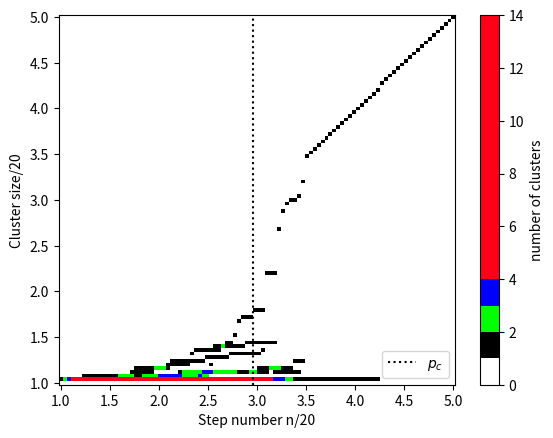

Here is the Python script that generated this plot:
#code for size distribution

import matplotlib.pyplot as plt
import numpy as np
rng = np.random.default_rng()
from matplotlib.colors import ListedColormap, LinearSegmentedColormap
import matplotlib as mpl

#Define functions

#Determine the positions of the nearest neighbours of all sites
def boundaries(L):
    N=L**2
    nn=np.zeros((N,4),dtype=int)
    for i in range(L**2):
        nn[i, 0]=(i+1)%N
        nn[i, 1]=(i+N-1)%N
        nn[i, 2]=(i+L)%N
        nn[i, 3]=(i+N-L)%N
        if i%L == 0:
            nn[i, 1]=i+L-1
        if ((i+1)%L==0):
            nn[i, 0]=i-L+1
    return nn

#Generate the random order of site occupation
def permutation(L):
    order=np.arange(L**2)
    for i in range(L**2):
        j=rng.integers(i,L**2)
        temp=order[i]
        order[i]=order[j]
        order[j]=temp
    return order

#Return the position of a given sites' root and completes path compression
def findroot(ptr,i,vec):
    if ptr[i]<0: 
        #final output for root
        return i 
    else:
        #path compressive steps for the vectors and pointers
        vec[i] = disp(vec, i, ptr)
        ptr[i] = findroot(ptr,ptr[i],vec)
        #recursive step
        return findroot(ptr, ptr[i],vec) 
    
#Determine the displacement vector from a site to its root
def disp(vectors, i, ptr, total=[0,0]):
    if ptr[i] < 0:
        return total
    else:
        #recursive step
        return disp(vectors, ptr[i],ptr,total+vectors[i]) 
    
#Generates binomial distribution iteratively
def binomial(N,p):
    Binomial=np.zeros(N)
    nmax=round(p*N)
    Binomial[nmax-1]=1
    #formula for B(N,n,p) from B(N,n-1,p) 
    for i in range(nmax,N):
        Binomial[i]=(Binomial[i-1]*(N-i)*p)/((i+1)*(1-p))
    #formula for B(N,n,p) from B(N,n+1,p) 
    for i in range(0,nmax-1):
        j=nmax-i-2
        Binomial[j]=(Binomial[j+1]*(j+2)*(1-p))/((N-j-1)*p)
    C=np.sum(Binomial)+(Binomial[0]*(1-p)/(N*p))
    Binomial=Binomial/C
    #Excludes B(N,0,p) as this usually 0 or can be easily calculated
    return Binomial
        
#carries out a convolution to find Q(p)
def convolution(L, p_values, quantity):
    N=L**2
    Q_p=np.zeros([N])
    #p interval stored in p_values
    for n,p in enumerate(p_values):
        Binomial=binomial(N,p)
        #convolute and sum over binomial distribution for each p
        Q_p[n]=np.sum(Binomial*quantity)
    return Q_p #returns an array for each p in interval considered

def percolate(order,L):
    # main algorithm
    
    #initial setup
    N=L**2
    empty=-(N+1) 
    ptr=empty*np.ones(N, dtype=int) #pointer array
    vec=np.zeros((N,2), dtype=int) #vector array
    
    #Quantities to track
    Perc=False #True when percolation has occurred
    max_cluster_size=0 
    cluster_num=0 
    cluster_sizes_n=np.zeros(N)
    moments_of_inertia=np.zeros(N)
    max_moment_of_inertia=0
    centre_of_masses=np.zeros((N,2))
    
    #loop while adding sites
    for i in range(N):
        
        #occupy position s1 (with root r1)
        #forms cluster on its own
        r1=s1=order[i] 
        ptr[s1]=-1     
        
        #update quantities
        cluster_num+=1
        cluster_sizes_n[r1]=1
        
        #loop over nearest neighbours
        for j in range(4):
            
            s2=nn[s1, j] #jth nn of s1 (s2)
            
            #if a neighbouring site is occupied then amalgamate their clusters
            if ptr[s2] != empty:
                r2=findroot(ptr,s2,vec) #root of s2 (r2)
                #compare root sizes
                if (r2!=r1): 
                    cluster_num-=1 #increment quantity
                    
                    #weighted find - make the smaller of the two a subtree of the larger
                    if ptr[r1]>ptr[r2]: 
                        #cluster of r2 is larger than that of r1 so set vector of r1 to point to r2
                        
                        #first set root vector of r1 to point to r2 using vector addition
                        if j==0:
                            vec[r1,0]=(-disp(vec, s1, ptr, np.array([0,0]))[0]+1+disp(vec, s2, ptr, np.array([0,0]))[0])
                            vec[r1,1]=(-disp(vec, s1, ptr, np.array([0,0]))[1]+disp(vec, s2, ptr, np.array([0,0]))[1])

                        elif j==1:
                            vec[r1,0]=(-disp(vec, s1, ptr, np.array([0,0]))[0]-1+disp(vec, s2, ptr, np.array([0,0]))[0])
                            vec[r1,1]=(-disp(vec, s1, ptr, np.array([0,0]))[1]+disp(vec, s2, ptr, np.array([0,0]))[1])

                        elif j==2:
                            vec[r1,0]=(-disp(vec, s1, ptr, np.array([0,0]))[0]+disp(vec, s2, ptr, np.array([0,0]))[0])
                            vec[r1,1]=(-disp(vec, s1, ptr, np.array([0,0]))[1]+1+disp(vec, s2, ptr, np.array([0,0]))[1])

                        elif j==3:
                            vec[r1,0]=(-disp(vec, s1, ptr, np.array([0,0]))[0]+disp(vec, s2, ptr, np.array([0,0]))[0])
                            vec[r1,1]=(-disp(vec, s1, ptr, np.array([0,0]))[1]-1+disp(vec, s2, ptr, np.array([0,0]))[1])
                        
                        
                        #increment quantities
                        centre_of_masses[r1]=(-vec[r1]+centre_of_masses[r1]) #COM of the cluster of r1 measured from r2
                        new_COM=(cluster_sizes_n[r1]*centre_of_masses[r1]+cluster_sizes_n[r2]*centre_of_masses[r2])\
                                /(cluster_sizes_n[r1]+cluster_sizes_n[r2]) #calculating the new centre of mass
                        difference_r1=new_COM-centre_of_masses[r1]
                        difference_r2=new_COM-centre_of_masses[r2]
                        #calculating the new moment of inertia
                        moments_of_inertia[r2]=moments_of_inertia[r1]+cluster_sizes_n[r1]*np.dot(difference_r1,difference_r1)\
                                            +moments_of_inertia[r2]+cluster_sizes_n[r2]*np.dot(difference_r2,difference_r2)
                        moments_of_inertia[r1]=0
                        centre_of_masses[r2]=new_COM
                        centre_of_masses[r1]=[0,0]
                        
                        
                        
                        cluster_sizes_n[r1]=0
                        cluster_sizes_n[r2]=-(ptr[r2]+ptr[r1])
                        
                        #update pointers
                        ptr[r2]=ptr[r2]+ptr[r1] #add tree sizes
                        ptr[r1]=r2 #set pointer of r1 to r2
                        r1=r2 #set of root of r1 equal to r2

                    else:
                        #cluster of r1 is larger or equal than r1 so set r2 to point to r1
                        
                        #first set root vector of r2 to point to r1 using vector addition
                        if j==0:
                            vec[r2,0]=(-disp(vec, s2, ptr, np.array([0,0]))[0]-1+disp(vec, s1, ptr, np.array([0,0]))[0])
                            vec[r2,1]=(-disp(vec, s2, ptr, np.array([0,0]))[1]+disp(vec, s1, ptr, np.array([0,0]))[1])

                        elif j==1:
                            vec[r2,0]=(-disp(vec, s2, ptr, np.array([0,0]))[0]+1+disp(vec, s1, ptr, np.array([0,0]))[0])
                            vec[r2,1]=(-disp(vec, s2, ptr, np.array([0,0]))[1]+disp(vec, s1, ptr, np.array([0,0]))[1])

                        elif j==2:
                            vec[r2,0]=(-disp(vec, s2, ptr, np.array([0,0]))[0]+disp(vec, s1, ptr, np.array([0,0]))[0])
                            vec[r2,1]=(-disp(vec, s2, ptr, np.array([0,0]))[1]-1+disp(vec, s1, ptr, np.array([0,0]))[1])

                        elif j==3:
                            vec[r2,0]=(-disp(vec, s2, ptr, np.array([0,0]))[0]+disp(vec, s1, ptr, np.array([0,0]))[0])
                            vec[r2,1]=(-disp(vec, s2, ptr, np.array([0,0]))[1]+1+disp(vec, s1, ptr, np.array([0,0]))[1])
                            
                        #increment quantities
                        centre_of_masses[r2]=(-vec[r2]+centre_of_masses[r2]) #COM of the cluster of r2 measured from r1
                        new_COM=(cluster_sizes_n[r1]*centre_of_masses[r1]+cluster_sizes_n[r2]*centre_of_masses[r2])\
                                /(cluster_sizes_n[r1]+cluster_sizes_n[r2]) #new centre of mass
                        difference_r1=new_COM-centre_of_masses[r1]
                        difference_r2=new_COM-centre_of_masses[r2]
                        #new moment of inertia
                        moments_of_inertia[r1]=moments_of_inertia[r1]+cluster_sizes_n[r1]*np.dot(difference_r1,difference_r1)\
                                            +moments_of_inertia[r2]+cluster_sizes_n[r2]*np.dot(difference_r2,difference_r2)
                        moments_of_inertia[r2]=0
                        centre_of_masses[r1]=new_COM
                        centre_of_masses[r2]=[0,0]
                        
                        
                        cluster_sizes_n[r2]=0
                        cluster_sizes_n[r1]=-(ptr[r1]+ptr[r2])
                        
                        #update pointer array
                        ptr[r1]=ptr[r1]+ptr[r2] #add tree sizes
                        ptr[r2]=r1 #set pointer of r2 to r1
                    
                    
                    #if the cluster is now the largest update quantity
                    if -ptr[r1]>max_cluster_size:
                        max_cluster_size=-ptr[r1] #increment quantity
                    else:
                        pass
                    
                                       
                    #if thecluster has the largest moment of inertia
                    if moments_of_inertia[r1]>max_moment_of_inertia:
                        max_moment_of_inertia=moments_of_inertia[r1]
                    else:
                        pass
                
                #if the new site connects two sites belonging to the same cluster check for percolation
                else:
                    v1=disp(vec,s1,ptr)
                    v2=disp(vec,s2,ptr)
                    displacement=abs(v2-v1)
                    #if a component is larger than 1 percolate
                    if displacement[0] > 1 or displacement[1] > 1:
                        Perc=True
                        percolation_values.append((i+1)/N)
                        
            
            else:
                pass
                
        
        #update quantities after each site addition
        percolation_probability.append((i+1.)/N) 
        largest_cluster_size_n.append(max_cluster_size)
        cluster_num_n.append(cluster_num)
        cluster_sizes[i]=cluster_sizes_n
        
        #calculate chi_n and P_n depending on whether the lattice has percolated
        if Perc == True:
            chi_n.append((np.sum(cluster_sizes_n**2)-max_cluster_size**2)/(i+1))
            P_n.append(max_cluster_size/(i+1))
            if np.sum(cluster_sizes_n)-max_cluster_size==0: #the system only contains the percolated cluster 
                correlation_length_n.append(0)
            else:
                correlation_length_n.append(np.sqrt((np.sum(cluster_sizes_n*moments_of_inertia)\
                                        -max_cluster_size*max_moment_of_inertia)\
                                        /(np.sum(cluster_sizes_n**2)-max_cluster_size**2)))
        else:
            chi_n.append(np.sum(cluster_sizes_n**2)/(i+1))
            P_n.append(0)
            correlation_length_n.append(np.sqrt(np.sum(cluster_sizes_n*moments_of_inertia)/np.sum(cluster_sizes_n**2)))

#quantities to track
P_n=[] #Order parameter
chi_n=[] #susceptibility
percolation_probability=[] #num of steps/N
largest_cluster_size_n=[] #largest cluster at each step
percolation_values=[] #steps at which percolation has occured
cluster_num_n=[] #number of clusters at each step
correlation_length_n=[]

cluster_sizes=np.zeros((100,100)) #sizes of clusters
nn=boundaries(10)
order=permutation(10)
percolate(order,10)

sizes=[]
frequencies=[]
#determine the sizes of clusters present at each step and their frequency
for i in cluster_sizes:
    unique, counts = np.unique(i, return_counts=True) 
    sizes.append(unique[1:])
    frequencies.append(counts[1:])
   
    
final_frequencies=np.zeros((100,101))
#generate an array containing the frequency for a given step and cluster size to plot
for i,item in enumerate(sizes):
      for j,value in enumerate(item):
            final_frequencies[int(i),int(value)]=frequencies[int(i)][int(j)]


#defining an appropritae color map
rainbow = mpl.colormaps['hsv']
newcolors = rainbow(np.linspace(0, 50*1/int(np.amax(final_frequencies)), int(np.amax(final_frequencies))))
white = np.array([256/256, 256/256, 256/256, 1])
black = np.array([0,0,0, 1])
green = np.array([0,1,0, 1])
blue = np.array([0,0,1, 1])
newcolors[0, :] = white
newcolors[1, :] = black
newcolors[2, :] = green
newcolors[3, :] = blue
newcmap = ListedColormap(newcolors)


#plotting
cluster_size, step_number = np.meshgrid(np.linspace(1,5, 101), np.linspace(1, 5, 100))
fig, ax = plt.subplots()
c = ax.pcolormesh(step_number, cluster_size, final_frequencies, cmap=newcmap)
plt.xlabel('Step number n/20')
plt.ylabel('Cluster size/20')
plt.axvline(0.5927*5,color='black',linestyle='dotted',label='$p_c$')
fig.colorbar(c, ax=ax, label='number of clusters')
plt.legend(loc='lower right')
plt.show()
